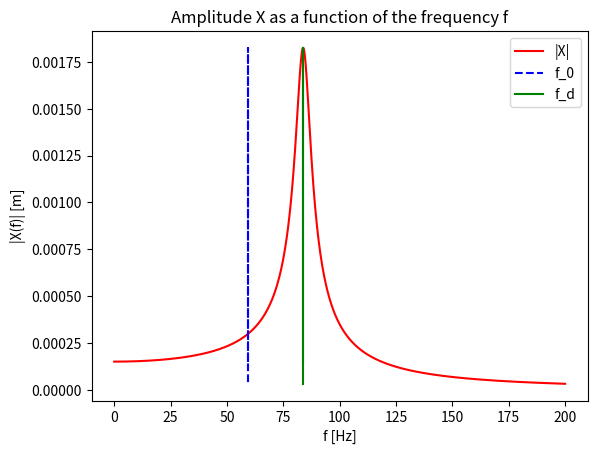

Write the Python code that produced this figure.
#coding:utf-8

import math as m
import numpy as np
import matplotlib.pyplot as plt


# Coding amplitude - Phase 3

# Exo arbitrary parameters
k    = 1.6 * 10**4      # [N/m]
c    = 2.5                # viscous stiffness

N    = 1000             # number of iteration (higher, the more precise)

# Fixed parameters
# force
F_0 = 9.81 - 5    # [N] Intensity oscillations

# mass
m_ressort = 5*10**-3 # [kg]
m_disque  = 10**-1   # [kg]
mass = 3*m_ressort + m_disque

# frequencies
Zeta = c/(2*m.sqrt(mass*k))

w0 = m.sqrt(k/mass)         # natural pulsation [rad.s-1]

f = np.linspace(0,200,N)
w = 2*np.pi*f

# Amplitude
X = (F_0/mass)/(pow((2*(w0**2) - w**2)**2 + (4*Zeta*w0*w)**2,1/2))

# Vector to print the frequencies f_0 & f_d
F0 = np.zeros(N)
F  = np.zeros(N)

F0[0:N] = w0/(2*np.pi)
F[0:N]  = 2*w0/(2*np.pi)*pow(1/2 - Zeta**2,1/2)

# Display results
plt.plot(f, X, 'r', label = "|X|")
plt.plot(F0, X, 'b--', label = "f_0")
plt.plot(F, X, 'g', label = "f_d")

plt.xlabel('f [Hz]')
plt.ylabel('|X(f)| [m]')
plt.title('Amplitude X as a function of the frequency f')
plt.legend()

# Save result as a graphic
# plt.savefig("3__c_3", dpi=3000)


